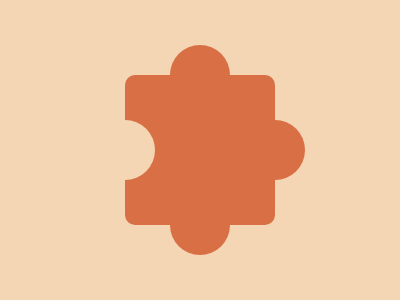

Write the HTML and CSS that draws this image.

<!DOCTYPE html>
<html lang="en">
<head>
  <meta charset="UTF-8">
  <meta name="viewport" content="width=device-width, initial-scale=1.0">
  <title>Document</title>
  <style>
    body {
  width: 400px;
  height: 300px;
  background: #F5D6B4;
}

div {
  width: 60px;
  height: 60px;
  background: #D86F45;
  position: fixed;
  border-radius: 50%;
  top: 45px;
  left: 170px;
  box-shadow: #D86F45 0 150px;
}

.right {
  top: 120px;
  left: 245px;
  box-shadow: #F5D6B4 -150px 0;
}

.square {
  width: 150px;
  height: 150px;
  border-radius: 10px;
  box-shadow: none;
  top: 75px;
  left: 125px;
}
  </style>
</head>
<body>
  <div></div>
  <div class="square"></div>
  <div class="right"></div>
</body>
</html>